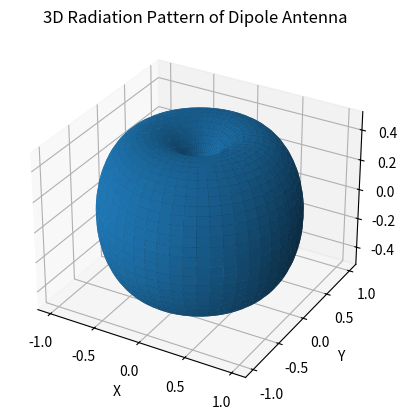

Reproduce this figure in Python.

# Dipole Antenna-3D
import numpy as np
import matplotlib.pyplot as plt

# Angle values
theta = np.linspace(0, np.pi, 100)
phi = np.linspace(0, 2*np.pi, 100)
theta, phi = np.meshgrid(theta, phi)

# Radiation pattern
R = np.abs(np.sin(theta))

# Coordinate conversion
X = R * np.sin(theta) * np.cos(phi)
Y = R * np.sin(theta) * np.sin(phi)
Z = R * np.cos(theta)

# Plot
fig = plt.figure()
ax = fig.add_subplot(projection='3d')
ax.plot_surface(X, Y, Z)

ax.set_title("3D Radiation Pattern of Dipole Antenna")
ax.set_xlabel("X")
ax.set_ylabel("Y")
ax.set_zlabel("Z")

plt.show()
